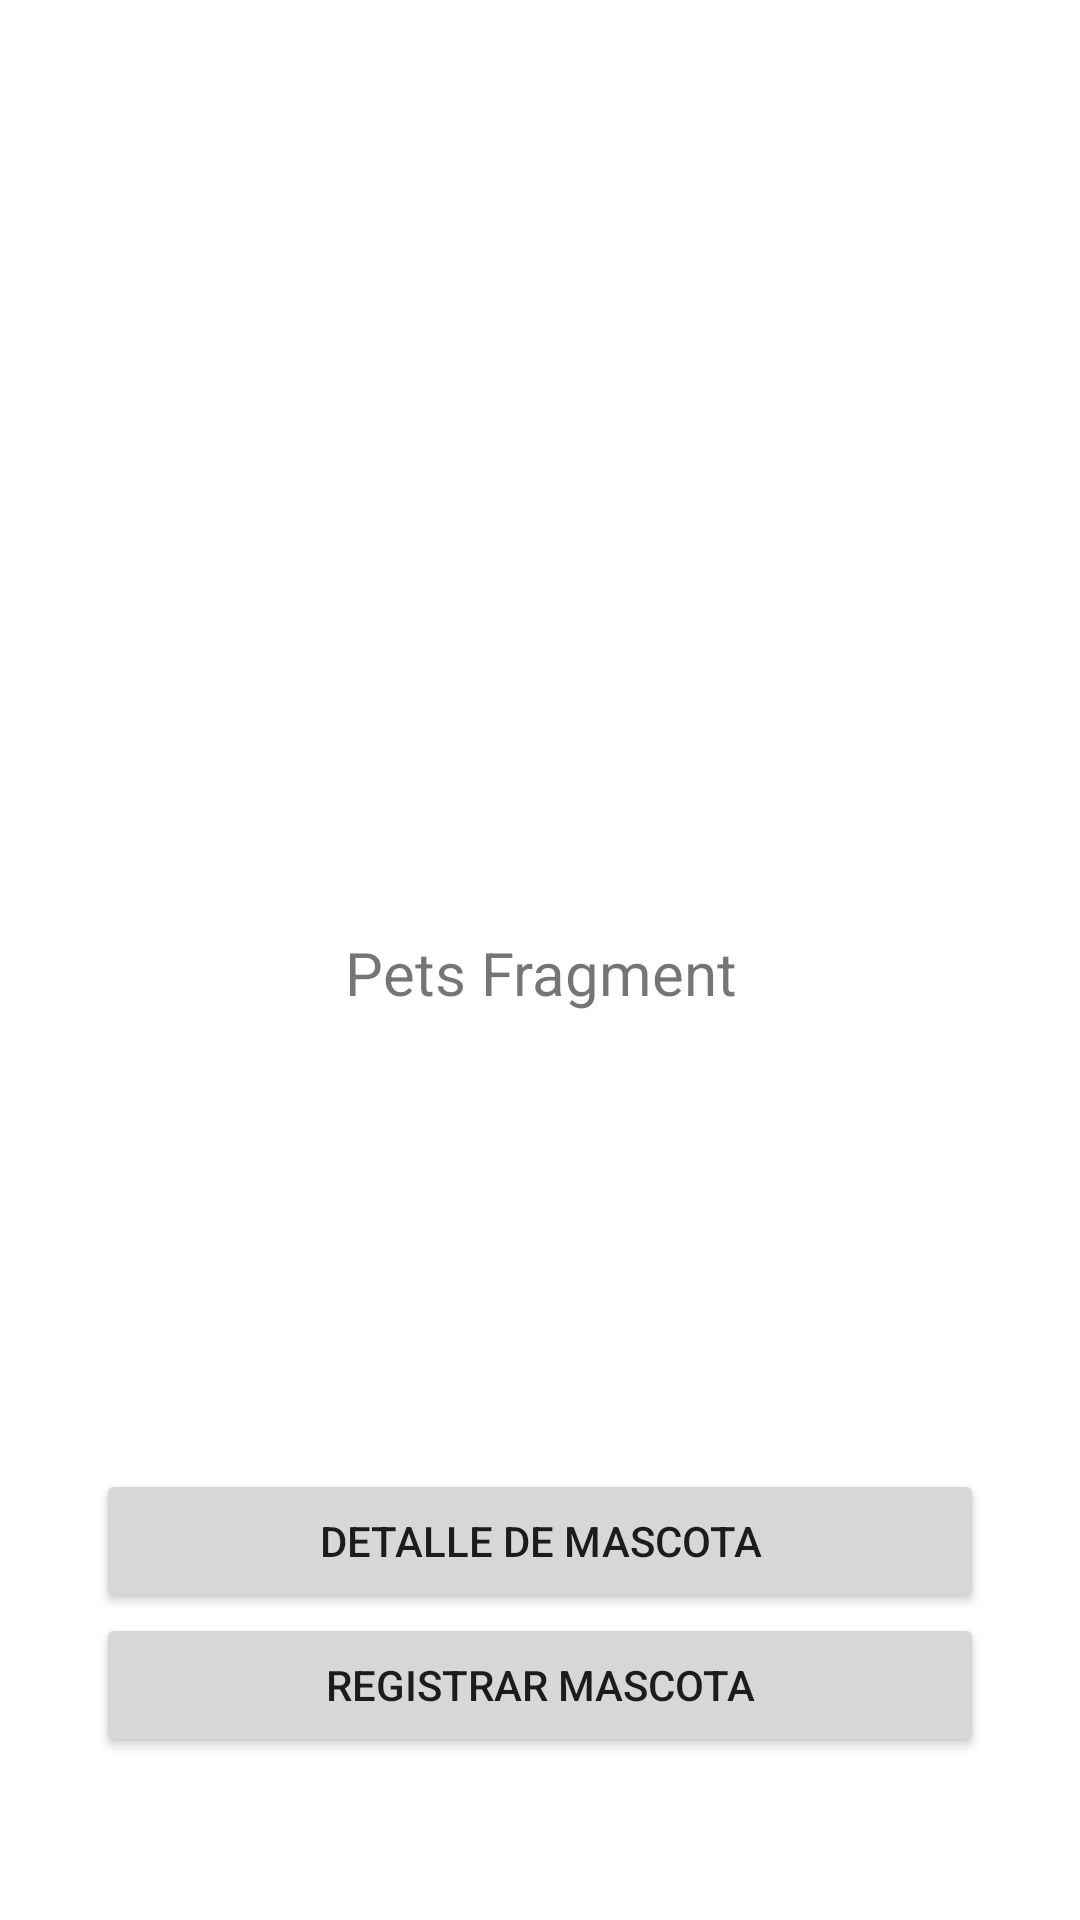

Layout XML and referenced resources for this Android screen:
<!-- AndroidManifest.xml: application theme Theme.Canicat -->
<!-- res/layout/fragment_pets.xml -->
<?xml version="1.0" encoding="utf-8"?>
<androidx.constraintlayout.widget.ConstraintLayout xmlns:android="http://schemas.android.com/apk/res/android"
    xmlns:app="http://schemas.android.com/apk/res-auto"
    xmlns:tools="http://schemas.android.com/tools"
    android:layout_width="match_parent"
    android:layout_height="match_parent"
    tools:context=".ui.pets.PetsFragment">

    <TextView
        android:id="@+id/text_pets"
        android:layout_width="match_parent"
        android:layout_height="wrap_content"
        android:layout_marginStart="8dp"
        android:layout_marginTop="8dp"
        android:layout_marginEnd="8dp"
        android:text="Pets Fragment"
        android:textAlignment="center"
        android:textSize="20sp"
        app:layout_constraintBottom_toBottomOf="parent"
        app:layout_constraintEnd_toEndOf="parent"
        app:layout_constraintStart_toStartOf="parent"
        app:layout_constraintTop_toTopOf="parent" />

    <Button
        android:id="@+id/button_example"
        android:layout_width="match_parent"
        android:layout_height="wrap_content"
        android:layout_marginHorizontal="32dp"
        android:layout_marginTop="152dp"
        android:text="Detalle de mascota"
        app:layout_constraintEnd_toEndOf="parent"
        app:layout_constraintStart_toStartOf="parent"
        app:layout_constraintTop_toBottomOf="@+id/text_pets" />

    <Button
        android:id="@+id/button_example2"
        android:layout_width="match_parent"
        android:layout_height="wrap_content"
        android:layout_marginHorizontal="32dp"
        android:text="Registrar mascota"
        app:layout_constraintEnd_toEndOf="parent"
        app:layout_constraintStart_toStartOf="parent"
        app:layout_constraintTop_toBottomOf="@+id/button_example"/>

</androidx.constraintlayout.widget.ConstraintLayout>
<!-- resources referenced by this layout -->
<resources>
  <style name="Theme.Canicat" parent="Theme.MaterialComponents.DayNight.DarkActionBar">
          
          <item name="colorPrimary">@color/teal_500</item>
          <item name="colorPrimaryVariant">@color/teal_700</item>
          <item name="colorOnPrimary">@color/white</item>
          
          <item name="colorSecondary">@color/brown_500</item>
          <item name="colorAccent">@color/brown_500</item>
          <item name="colorSecondaryVariant">@color/brown_700</item>
          <item name="colorOnSecondary">@color/white</item>
          
          <item name="android:statusBarColor" tools:targetApi="l">?attr/colorPrimaryVariant</item>
          
      </style>
  <color name="teal_500">#009688</color>
  <color name="teal_700">#00796b</color>
  <color name="white">#FFFFFFFF</color>
  <color name="brown_500">#795548</color>
  <color name="brown_700">#5d4037</color>
</resources>
